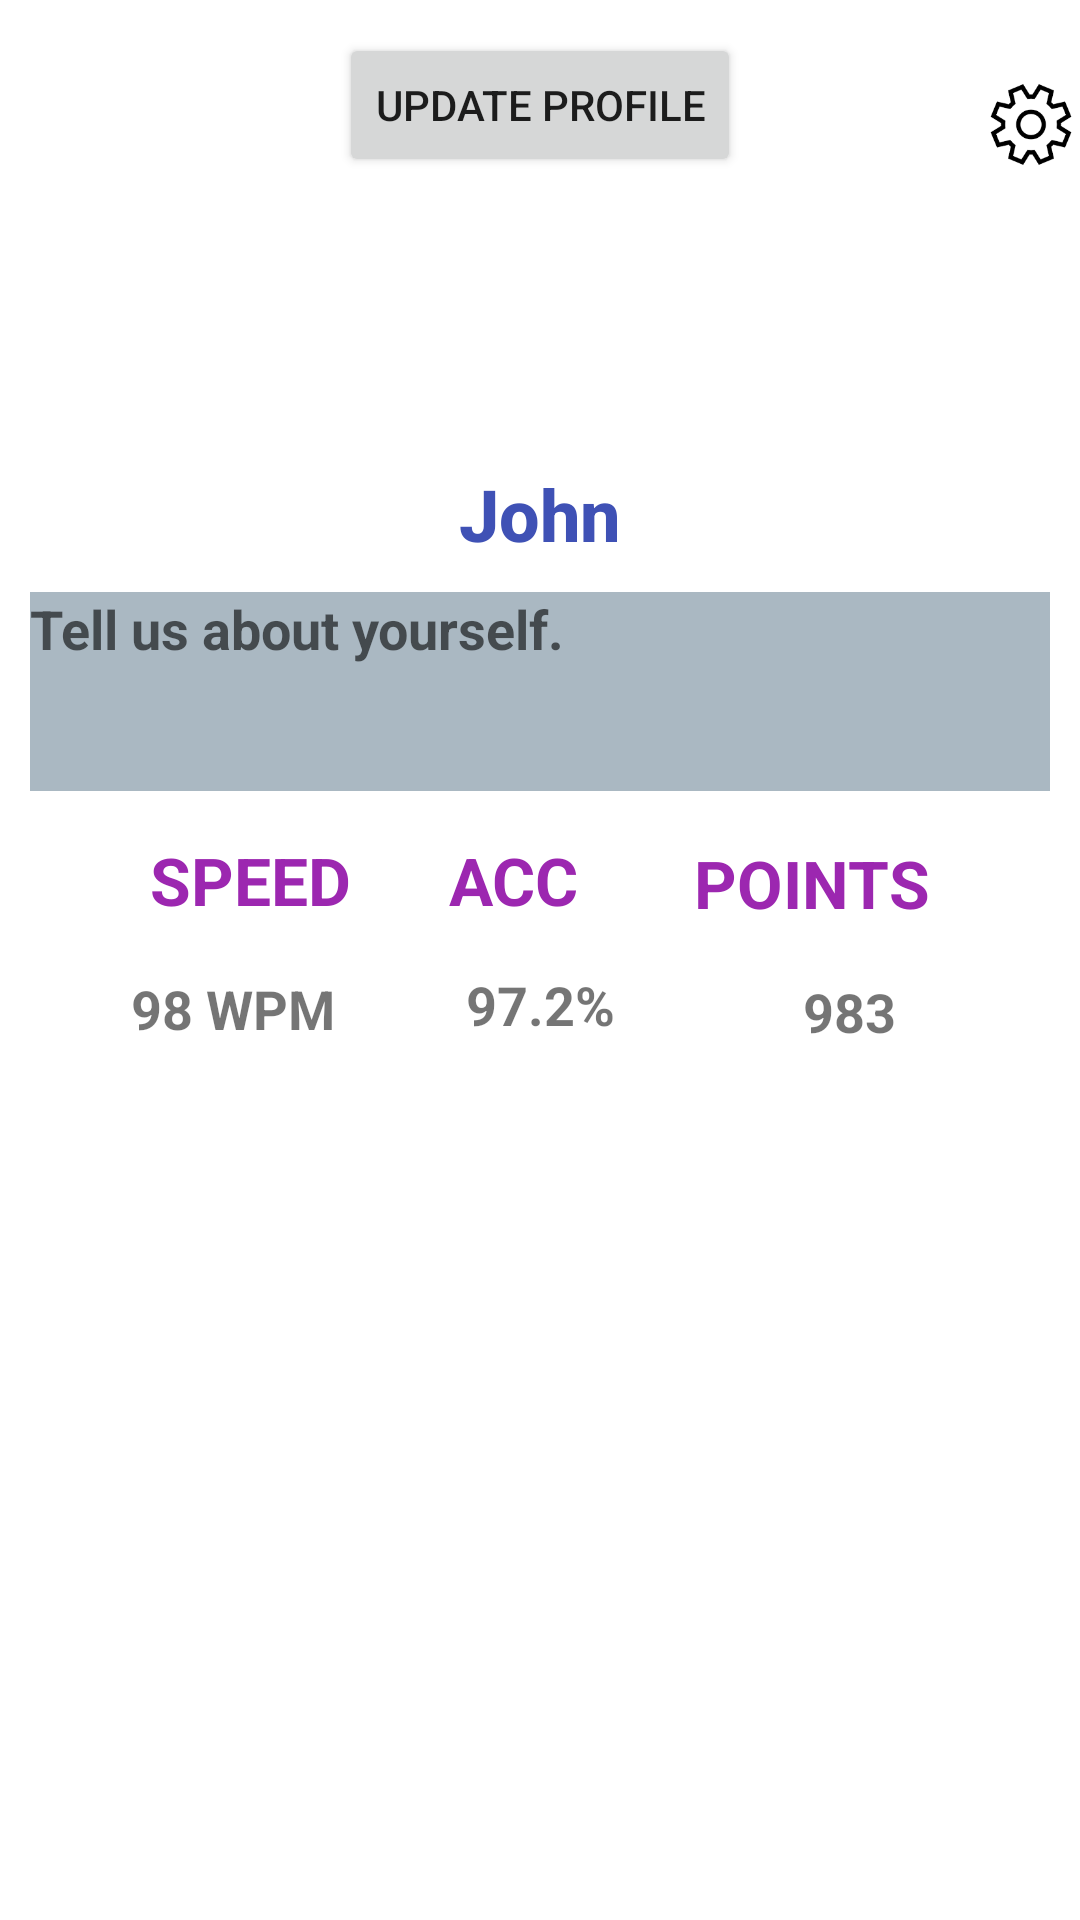

Here is an Android app screen rendered from its layout file. Give the layout XML and the strings, colors and styles it references.
<!-- AndroidManifest.xml: application theme Theme.SimpleTodo -->
<!-- res/layout/fragment_user_profile.xml -->
<?xml version="1.0" encoding="utf-8"?>
<androidx.constraintlayout.widget.ConstraintLayout xmlns:android="http://schemas.android.com/apk/res/android"
    xmlns:app="http://schemas.android.com/apk/res-auto"
    xmlns:tools="http://schemas.android.com/tools"
    android:id="@+id/ConstraintLayout"
    android:layout_width="match_parent"
    android:layout_height="match_parent"
    tools:context=".fragments.UserProfileFragment" >

    <TextView
        android:id="@+id/userSpeed"
        android:layout_width="wrap_content"
        android:layout_height="wrap_content"
        android:layout_marginStart="50dp"
        android:layout_marginTop="16dp"
        android:layout_marginEnd="50dp"
        android:text="98 WPM"
        android:textSize="18sp"
        android:textStyle="bold"
        app:layout_constraintEnd_toStartOf="@+id/userAcc"
        app:layout_constraintStart_toStartOf="parent"
        app:layout_constraintTop_toBottomOf="@+id/speedCol" />

    <TextView
        android:id="@+id/userAcc"
        android:layout_width="wrap_content"
        android:layout_height="wrap_content"
        android:layout_marginTop="16dp"
        android:text="97.2%"
        android:textSize="18sp"
        android:textStyle="bold"
        app:layout_constraintEnd_toEndOf="parent"
        app:layout_constraintStart_toStartOf="parent"
        app:layout_constraintTop_toBottomOf="@+id/accuracyCol" />

    <TextView
        android:id="@+id/speedCol"
        android:layout_width="wrap_content"
        android:layout_height="wrap_content"
        android:layout_marginStart="50dp"
        android:layout_marginTop="15dp"
        android:text="SPEED"
        android:textColor="#9C27B0"
        android:textSize="22sp"
        android:textStyle="bold"
        app:layout_constraintStart_toStartOf="parent"
        app:layout_constraintTop_toBottomOf="@+id/bio" />

    <TextView
        android:id="@+id/accuracyCol"
        android:layout_width="49dp"
        android:layout_height="28dp"
        android:layout_marginStart="25dp"
        android:layout_marginTop="15dp"
        android:layout_marginEnd="25dp"
        android:text="ACC"
        android:textColor="#9C27B0"
        android:textSize="22sp"
        android:textStyle="bold"
        app:layout_constraintEnd_toStartOf="@+id/pointsCol"
        app:layout_constraintHorizontal_bias="0.492"
        app:layout_constraintStart_toEndOf="@+id/speedCol"
        app:layout_constraintTop_toBottomOf="@+id/bio" />

    <TextView
        android:id="@+id/pointsCol"
        android:layout_width="wrap_content"
        android:layout_height="wrap_content"
        android:layout_marginTop="16dp"
        android:layout_marginEnd="50dp"
        android:text="POINTS"
        android:textColor="#9C27B0"
        android:textSize="22sp"
        android:textStyle="bold"
        app:layout_constraintEnd_toEndOf="parent"
        app:layout_constraintTop_toBottomOf="@+id/bio" />

    <ImageView
        android:id="@+id/profilePic"
        android:layout_width="70dp"
        android:layout_height="70dp"
        android:layout_marginTop="70dp"
        app:layout_constraintEnd_toEndOf="parent"
        app:layout_constraintStart_toStartOf="parent"
        app:layout_constraintTop_toTopOf="parent"
        tools:src="@tools:sample/avatars" />


    <ImageButton
        android:id="@+id/settingsButton"
        android:layout_width="52dp"
        android:layout_height="51dp"
        android:layout_marginStart="343dp"
        android:layout_marginTop="16dp"
        android:layout_marginEnd="16dp"
        android:backgroundTint="#00000000"
        android:contentDescription="clickable to get to settings page"
        android:scaleType="fitCenter"
        android:src="@drawable/settings"
        app:layout_constraintEnd_toEndOf="parent"
        app:layout_constraintStart_toStartOf="parent"
        app:layout_constraintTop_toTopOf="parent" />

    <TextView
        android:id="@+id/username"
        android:layout_width="wrap_content"
        android:layout_height="wrap_content"
        android:layout_marginTop="15dp"
        android:fontFamily="sans-serif-medium"
        android:text="John"
        android:textColor="#3F51B5"
        android:textSize="24sp"
        android:textStyle="bold"
        app:layout_constraintEnd_toEndOf="parent"
        app:layout_constraintStart_toStartOf="parent"
        app:layout_constraintTop_toBottomOf="@+id/profilePic" />

    <EditText
        android:id="@+id/bio"
        android:layout_width="match_parent"
        android:layout_height="wrap_content"
        android:layout_margin="10dp"
        android:backgroundTint="@color/medium_gray"
        android:ems="10"
        android:gravity="start|top"
        android:hint="Tell us about yourself."
        android:inputType="textMultiLine"
        android:minLines="3"
        android:textStyle="bold"
        app:layout_constraintEnd_toEndOf="parent"
        app:layout_constraintStart_toStartOf="parent"
        app:layout_constraintTop_toBottomOf="@+id/username"
        android:background="@drawable/container"/>

    <TextView
        android:id="@+id/userPointsTotal"
        android:layout_width="wrap_content"
        android:layout_height="wrap_content"
        android:layout_marginStart="25dp"
        android:layout_marginTop="16dp"
        android:layout_marginEnd="50dp"
        android:text="983"
        android:textSize="18sp"
        android:textStyle="bold"
        app:layout_constraintEnd_toEndOf="parent"
        app:layout_constraintHorizontal_bias="0.767"
        app:layout_constraintStart_toEndOf="@+id/userAcc"
        app:layout_constraintTop_toBottomOf="@+id/pointsCol" />

    <androidx.recyclerview.widget.RecyclerView
        android:id="@+id/gamedetails"
        android:layout_width="wrap_content"
        android:layout_height="wrap_content"
        android:layout_marginTop="50dp"
        app:layout_constraintEnd_toEndOf="parent"
        app:layout_constraintStart_toStartOf="parent"
        app:layout_constraintTop_toBottomOf="@+id/userAcc" />

    <Button
        android:id="@+id/submit"
        android:layout_width="wrap_content"
        android:layout_height="wrap_content"
        android:text="UPDATE PROFILE"
        app:layout_constraintBottom_toTopOf="@+id/profilePic"
        app:layout_constraintEnd_toEndOf="parent"
        app:layout_constraintStart_toStartOf="parent"
        app:layout_constraintTop_toTopOf="parent" />


</androidx.constraintlayout.widget.ConstraintLayout>
<!-- resources referenced by this layout -->
<resources>
  <color name="medium_gray">#ffaab8c2</color>
  <!-- drawable container: jpg bitmap (drawable, 786 bytes) -->
  <!-- drawable settings: png bitmap (drawable, 2265 bytes) -->
  <style name="Theme.SimpleTodo" parent="Theme.MaterialComponents.DayNight.NoActionBar">
          
          <item name="colorPrimary">@color/medium_red_less</item>
          <item name="colorPrimaryVariant">@color/medium_red</item>
          <item name="colorOnPrimary">@color/white</item>
          
          <item name="colorSecondary">@color/teal_200</item>
          <item name="colorSecondaryVariant">@color/teal_700</item>
          <item name="colorOnSecondary">@color/black</item>
          
          <item name="android:statusBarColor" tools:targetApi="l">?attr/colorPrimaryVariant</item>
          
      </style>
  <color name="medium_red_less">#ff4274</color>
  <color name="medium_red">#ffe0245e</color>
  <color name="white">#FFFFFFFF</color>
  <color name="teal_200">#FF03DAC5</color>
  <color name="teal_700">#FF018786</color>
  <color name="black">#FF000000</color>
</resources>
